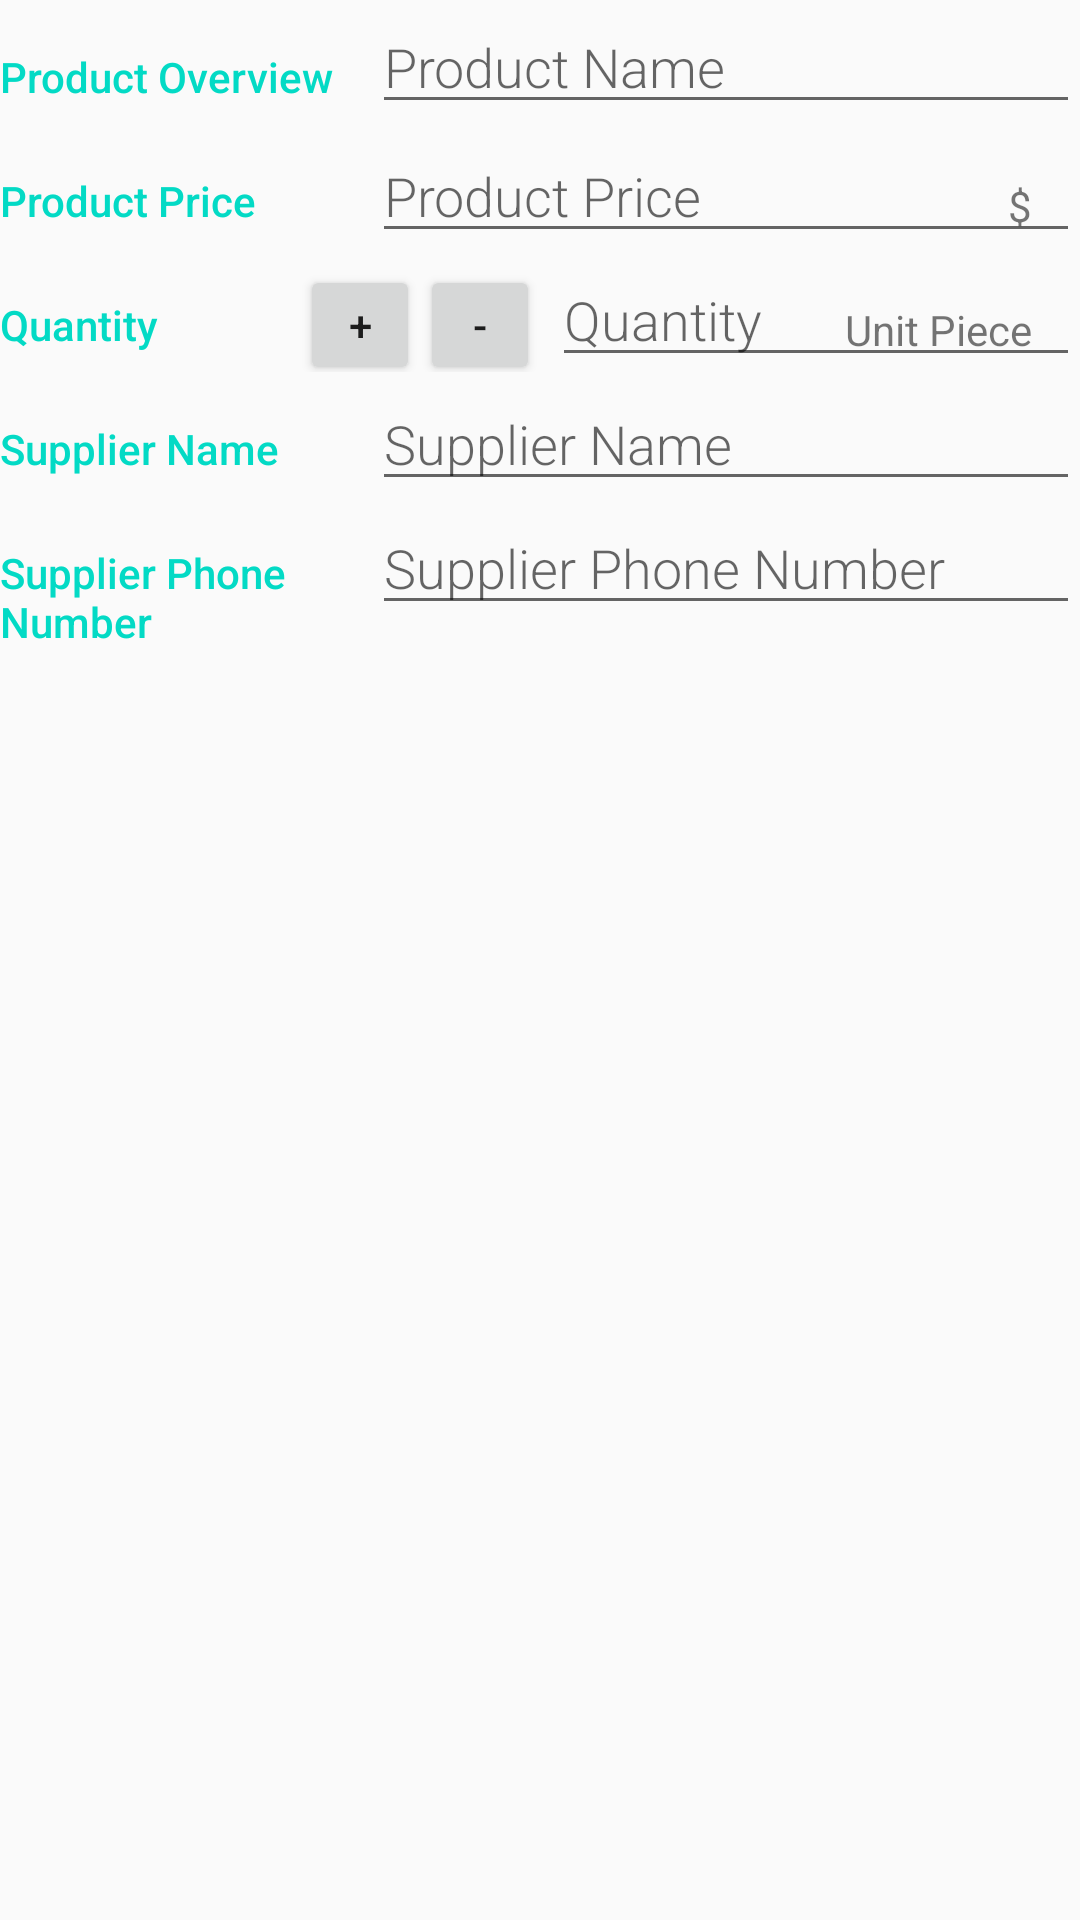

Here is an Android app screen rendered from its layout file. Give the layout XML and the strings, colors and styles it references.
<!-- AndroidManifest.xml: application theme AppTheme -->
<!-- res/layout/activity_add_product.xml -->
<?xml version="1.0" encoding="utf-8"?>
<LinearLayout xmlns:android="http://schemas.android.com/apk/res/android"
    xmlns:tools="http://schemas.android.com/tools"
    android:layout_width="match_parent"
    android:layout_height="match_parent"
    android:layout_margin="@dimen/activity_margin"
    android:orientation="vertical"
    tools:context=".AddProduct">

    <LinearLayout
        android:layout_width="match_parent"
        android:layout_height="wrap_content"
        android:orientation="horizontal">

        
        <TextView
            style="@style/CategoryStyle"
            android:text="@string/ProductOverView" />

        
        <LinearLayout
            android:layout_width="0dp"
            android:layout_height="wrap_content"
            android:layout_weight="2"
            android:orientation="vertical"
            android:paddingLeft="4dp">

            <EditText
                android:id="@+id/ProductNameEditText"
                style="@style/EditorFieldStyle"
                android:hint="@string/ProductName"
                android:inputType="textCapWords" />


        </LinearLayout>
    </LinearLayout>

    <LinearLayout
        android:id="@+id/ProductPrice"
        android:layout_width="match_parent"
        android:layout_height="wrap_content"
        android:orientation="horizontal">

        
        <TextView
            style="@style/CategoryStyle"
            android:text="@string/ProductPrice" />
        
        <RelativeLayout
            android:layout_width="0dp"
            android:layout_height="wrap_content"
            android:layout_weight="2"
            android:paddingLeft="4dp">

            <EditText
                android:id="@+id/ProductPriceEditText"
                style="@style/EditorFieldStyle"
                android:hint="@string/ProductPrice"
                android:inputType="number" />

            <TextView
                android:id="@+id/UnitPrice"
                style="@style/EditorUnitsStyle"
                android:text="@string/UnitPrice" />
        </RelativeLayout>
    </LinearLayout>

    <LinearLayout
        android:id="@+id/ProductQuantity"
        android:layout_width="match_parent"
        android:layout_height="wrap_content"
        android:orientation="horizontal">

        
        <TextView
            style="@style/CategoryStyle"
            android:layout_marginRight="10dp"
            android:text="@string/ProductQuantity" />

        <Button
            android:id="@+id/IncreaseQuantity"
            android:layout_width="40dp"
            android:layout_height="40dp"
            android:text="@string/increase" />

        <Button
            android:id="@+id/DecreaseQuantity"
            android:layout_width="40dp"
            android:layout_height="40dp"
            android:text="@string/decrease" />

        
        <RelativeLayout
            android:layout_width="0dp"
            android:layout_height="wrap_content"
            android:layout_weight="2"
            android:paddingLeft="4dp">

            <EditText
                android:id="@+id/ProductQuantityEditText"
                style="@style/EditorFieldStyle"
                android:hint="@string/ProductQuantity"
                android:inputType="number" />

            <TextView
                android:id="@+id/UnitPiece"
                style="@style/EditorUnitsStyle"
                android:text="@string/UnitPiece" />
        </RelativeLayout>
    </LinearLayout>

    <LinearLayout
        android:id="@+id/SupplierName"
        android:layout_width="match_parent"
        android:layout_height="wrap_content"
        android:orientation="horizontal">

        
        <TextView
            style="@style/CategoryStyle"
            android:text="@string/SupplierName" />

        
        <RelativeLayout
            android:layout_width="0dp"
            android:layout_height="wrap_content"
            android:layout_weight="2"
            android:paddingLeft="4dp">

            
            <EditText
                android:id="@+id/SupplierNameEditText"
                style="@style/EditorFieldStyle"
                android:hint="@string/SupplierName"
                android:inputType="text" />

            
        </RelativeLayout>
    </LinearLayout>

    <LinearLayout
        android:id="@+id/container_measurement"
        android:layout_width="match_parent"
        android:layout_height="wrap_content"
        android:orientation="horizontal">

        
        <TextView
            style="@style/CategoryStyle"
            android:text="@string/SupplierPhoneNumber" />

        
        <RelativeLayout
            android:layout_width="0dp"
            android:layout_height="wrap_content"
            android:layout_weight="2"
            android:paddingBottom="10dp"
            android:paddingLeft="4dp">

            <android.support.design.widget.FloatingActionButton
                android:id="@+id/CallSupplier"
                android:layout_width="wrap_content"
                android:layout_height="wrap_content"
                android:layout_alignParentBottom="true"
                android:layout_alignParentRight="true"
                android:layout_margin="@dimen/fab_margin"
                android:src="@drawable/ic_call_black_24dp"
                android:visibility="gone"

                />

            <EditText
                android:id="@+id/SupplierPhoneNumberEditText"
                style="@style/EditorFieldStyle"
                android:hint="@string/SupplierPhoneNumber"
                android:inputType="number" />

        </RelativeLayout>
    </LinearLayout>


</LinearLayout>
<!-- resources referenced by this layout -->
<resources>
  <!-- drawable ic_call_black_24dp (drawable) -->
  <vector android:autoMirrored="true" android:height="24dp"
      android:tint="#FFF8E7" android:viewportHeight="24.0"
      android:viewportWidth="24.0" android:width="24dp" xmlns:android="http://schemas.android.com/apk/res/android">
      <path android:fillColor="#FF000000" android:pathData="M6.62,10.79c1.44,2.83 3.76,5.14 6.59,6.59l2.2,-2.2c0.27,-0.27 0.67,-0.36 1.02,-0.24 1.12,0.37 2.33,0.57 3.57,0.57 0.55,0 1,0.45 1,1V20c0,0.55 -0.45,1 -1,1 -9.39,0 -17,-7.61 -17,-17 0,-0.55 0.45,-1 1,-1h3.5c0.55,0 1,0.45 1,1 0,1.25 0.2,2.45 0.57,3.57 0.11,0.35 0.03,0.74 -0.25,1.02l-2.2,2.2z"/>
  </vector>
  <string name="ProductName">Product Name</string>
  <string name="ProductOverView">Product Overview</string>
  <string name="ProductPrice">Product Price</string>
  <string name="ProductQuantity">Quantity</string>
  <string name="SupplierName">Supplier Name</string>
  <string name="SupplierPhoneNumber">Supplier Phone Number</string>
  <string name="UnitPiece">Unit Piece</string>
  <string name="UnitPrice">$</string>
  <string name="decrease">-</string>
  <string name="increase">+</string>
  <style name="CategoryStyle">
          <item name="android:layout_height">wrap_content</item>
          <item name="android:layout_width">0dp</item>
          <item name="android:layout_weight">1</item>
          <item name="android:paddingTop">16dp</item>
          <item name="android:textColor">@color/colorAccent</item>
          <item name="android:fontFamily">sans-serif-medium</item>
          <item name="android:textAppearance">?android:textAppearanceSmall</item>
      </style>
  <style name="EditorFieldStyle">
          <item name="android:layout_height">wrap_content</item>
          <item name="android:layout_width">match_parent</item>
          <item name="android:fontFamily">sans-serif-light</item>
          <item name="android:textAppearance">?android:textAppearanceMedium</item>
      </style>
  <style name="EditorUnitsStyle">
          <item name="android:layout_height">wrap_content</item>
          <item name="android:layout_width">wrap_content</item>
          <item name="android:layout_alignParentRight">true</item>
          <item name="android:paddingRight">16dp</item>
          <item name="android:paddingTop">16dp</item>
          <item name="android:textAppearance">?android:textAppearanceSmall</item>
      </style>
  <style name="AppTheme" parent="Theme.AppCompat.Light.DarkActionBar">
          
          <item name="colorPrimary">@color/colorPrimary</item>
          <item name="colorPrimaryDark">@color/colorPrimaryDark</item>
          <item name="colorAccent">@color/colorAccent</item>
      </style>
  <!-- not gathered from this repository: default colours our renderer supplied (Android Studio template values) -->
  <color name="colorPrimary">#FF6200EE</color>
  <color name="colorPrimaryDark">#FF3700B3</color>
  <color name="colorAccent">#FF03DAC5</color>
</resources>
